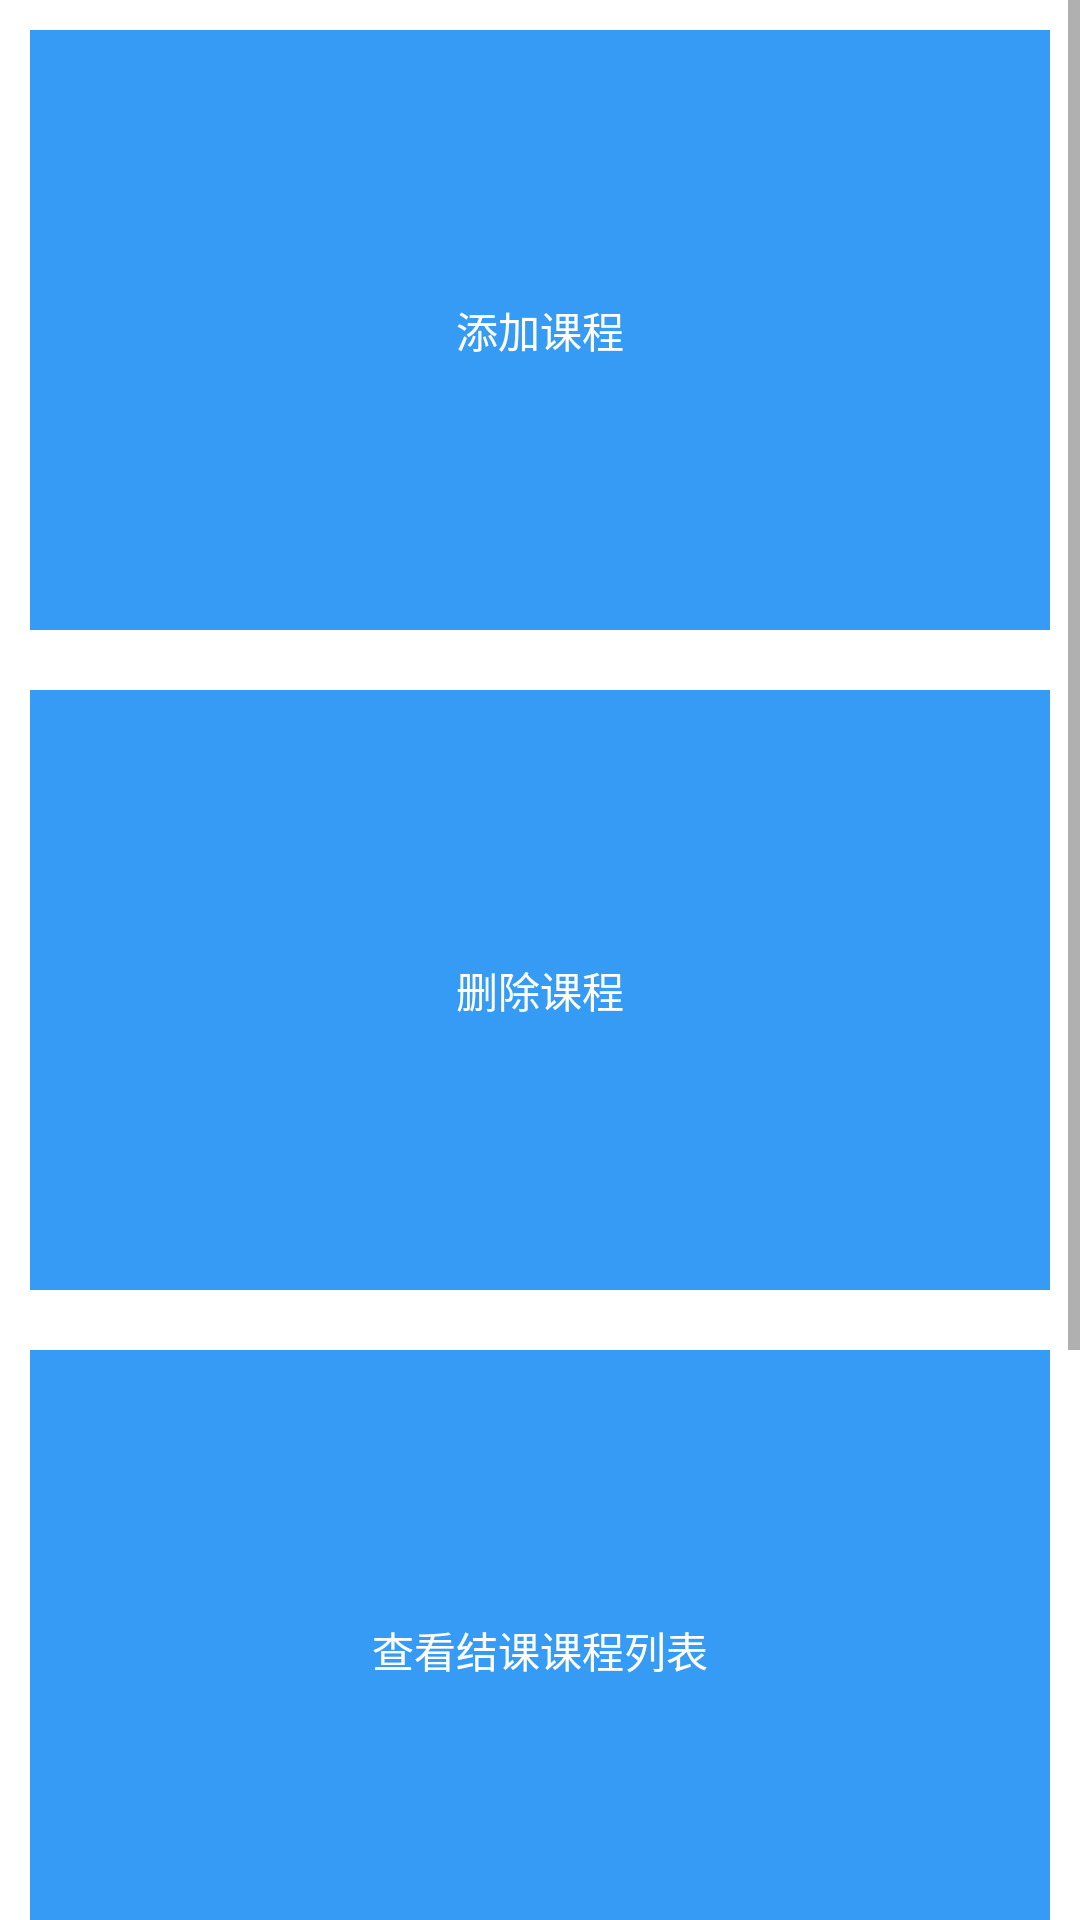

Layout XML and referenced resources for this Android screen:
<!-- AndroidManifest.xml: application theme Theme.ClassSignin -->
<!-- res/layout/fragment_home.xml -->
<?xml version="1.0" encoding="utf-8"?>
<ScrollView xmlns:android="http://schemas.android.com/apk/res/android"
    xmlns:tools="http://schemas.android.com/tools"
    android:layout_width="match_parent"
    android:layout_height="match_parent"
    android:clipToPadding="false"
    tools:context=".ui.home.HomeFragment">

<LinearLayout xmlns:android="http://schemas.android.com/apk/res/android"
    xmlns:app="http://schemas.android.com/apk/res-auto"
    xmlns:tools="http://schemas.android.com/tools"
    android:layout_width="match_parent"
    android:layout_height="match_parent"
    android:orientation="vertical">


    <RelativeLayout
        android:layout_width="match_parent"
        android:layout_height="0dp"
        android:layout_margin="10dp"
        android:layout_weight="1">

        <Button
            android:id="@+id/add_course"
            android:layout_width="match_parent"
            android:layout_height="200dp"
            android:background="@color/colorPrimary"
            android:text="添加课程"
            android:onClick="GoAdd"
            android:textColor="@android:color/white" />
    </RelativeLayout>

    <RelativeLayout
        android:layout_width="match_parent"
        android:layout_height="0dp"
        android:layout_margin="10dp"
        android:layout_weight="1">

        <Button
            android:layout_width="match_parent"
            android:layout_height="200dp"
            android:background="@color/colorPrimary"
            android:text="删除课程"
            android:onClick="GoDelete"
            android:textColor="@android:color/white" />
    </RelativeLayout>

    <RelativeLayout
        android:layout_width="match_parent"
        android:layout_height="0dp"
        android:layout_margin="10dp"
        android:layout_weight="1">

        <Button
            android:layout_width="match_parent"
            android:layout_height="200dp"
            android:background="@color/colorPrimary"
            android:text="查看结课课程列表"
            android:onClick="GoConclude"
            android:textColor="@android:color/white" />
    </RelativeLayout>
    <RelativeLayout
        android:layout_width="match_parent"
        android:layout_height="0dp"
        android:layout_margin="10dp"
        android:layout_weight="1">

        <Button
            android:layout_width="match_parent"
            android:layout_height="200dp"
            android:background="@color/colorPrimary"
            android:text="查看未结课课程列表"
            android:onClick="GoNonConclude"
            android:textColor="@android:color/white" />
    </RelativeLayout>
    <RelativeLayout
        android:layout_width="match_parent"
        android:layout_height="10dp"
        android:layout_margin="10dp"
        android:layout_weight="1">
    </RelativeLayout>
</LinearLayout>
    </ScrollView>
<!-- resources referenced by this layout -->
<resources>
  <color name="colorPrimary">#369BF4</color>
  <style name="Theme.ClassSignin" parent="Theme.MaterialComponents.DayNight.DarkActionBar">
          
          <item name="colorPrimary">@color/colorAccent</item>
          <item name="colorPrimaryVariant">@color/colorPrimaryVariant</item>
          <item name="colorOnPrimary">@color/black</item>
          
          <item name="colorSecondary">@color/teal_200</item>
          <item name="colorSecondaryVariant">@color/teal_700</item>
          <item name="colorOnSecondary">@color/black</item>
          
          <item name="android:statusBarColor">?attr/colorPrimaryVariant</item>
          
      </style>
  <color name="colorAccent">#36B8F4</color>
  <color name="colorPrimaryVariant">#36BEF4</color>
  <color name="black">#FF000000</color>
  <color name="teal_200">#FF03DAC5</color>
  <color name="teal_700">#FF018786</color>
</resources>
